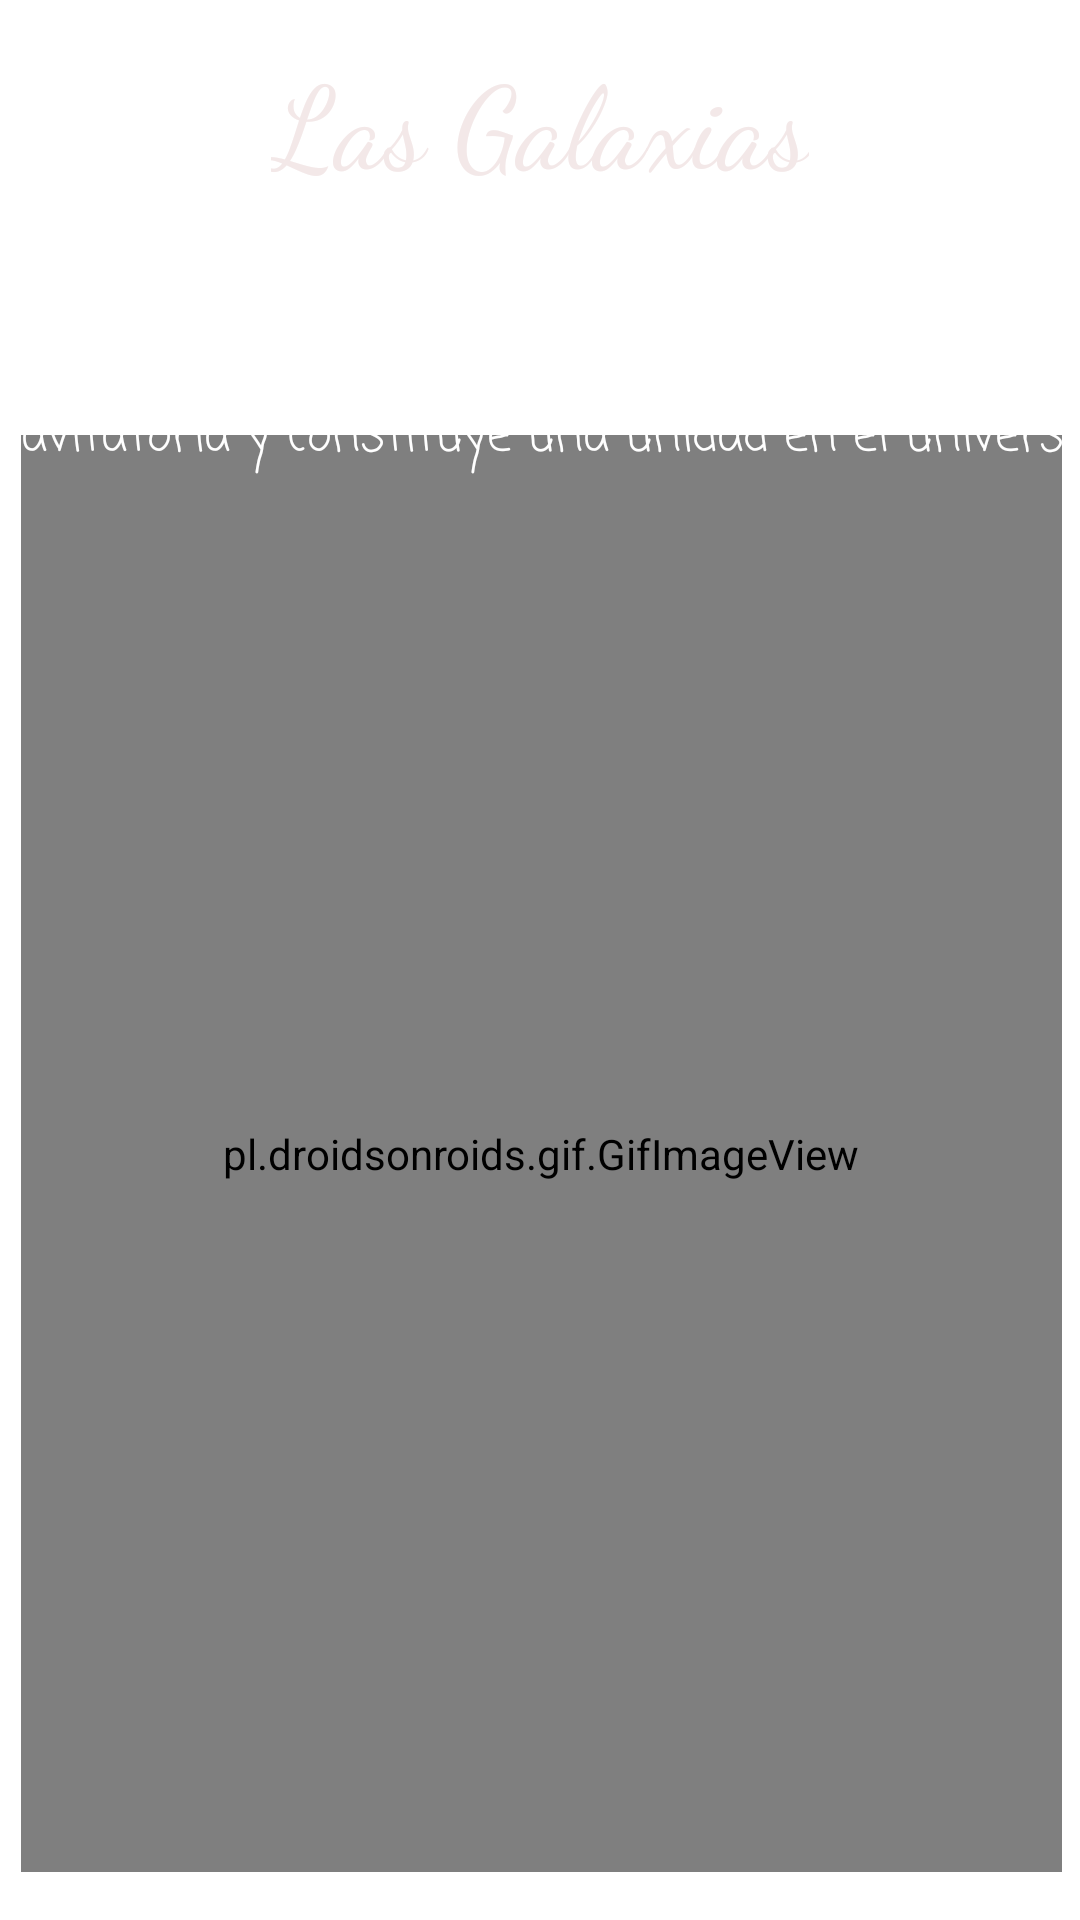

Produce the Android XML layout that renders to this screen, including the resource entries it uses.
<!-- AndroidManifest.xml: application theme Theme.SplashM -->
<!-- res/layout/activity_galaxia.xml -->
<?xml version="1.0" encoding="utf-8"?>
<androidx.constraintlayout.widget.ConstraintLayout xmlns:android="http://schemas.android.com/apk/res/android"
    xmlns:app="http://schemas.android.com/apk/res-auto"
    xmlns:tools="http://schemas.android.com/tools"
    android:layout_width="match_parent"
    android:layout_height="match_parent"
    tools:context=".Galaxia"
    android:background="@drawable/fondo2"
    >

    <TextView
        android:id="@+id/textView"
        android:layout_width="wrap_content"
        android:layout_height="wrap_content"
        android:fontFamily="cursive"
        android:text="Las Galaxias"
        android:textColor="#F3E8E8"
        android:textSize="38dp"
        app:layout_constraintBottom_toBottomOf="parent"
        app:layout_constraintEnd_toEndOf="parent"
        app:layout_constraintStart_toStartOf="parent"
        app:layout_constraintTop_toTopOf="parent"
        app:layout_constraintVertical_bias="0.023" />

    <LinearLayout
        android:id="@+id/linearLayout2"
        android:layout_width="347dp"
        android:layout_height="479dp"
        android:orientation="vertical"
        app:layout_constraintBottom_toBottomOf="parent"
        app:layout_constraintEnd_toEndOf="parent"
        app:layout_constraintHorizontal_bias="0.54"
        app:layout_constraintStart_toStartOf="parent"
        app:layout_constraintTop_toTopOf="parent"
        app:layout_constraintVertical_bias="0.9">

        <pl.droidsonroids.gif.GifImageView
            android:layout_width="match_parent"
            android:layout_height="match_parent"
            android:src="@drawable/galaxia2" />

    </LinearLayout>

    <TextView
        android:id="@+id/txtQuees"
        android:layout_width="378dp"
        android:layout_height="117dp"
        android:fontFamily="casual"
        android:justificationMode="inter_word"
        android:text="Agrupación de estrellas, cuerpos celestes y materia cósmica que está concentrada en una determinada región del espacio por efecto de la atracción gravitatoria y constituye una unidad en el universo."
        android:textColor="@color/white"
        android:textSize="16dp"
        app:layout_constraintBottom_toBottomOf="parent"
        app:layout_constraintEnd_toEndOf="parent"
        app:layout_constraintHorizontal_bias="0.488"
        app:layout_constraintStart_toStartOf="parent"
        app:layout_constraintTop_toTopOf="parent"
        app:layout_constraintVertical_bias="0.117" />


</androidx.constraintlayout.widget.ConstraintLayout>
<!-- resources referenced by this layout -->
<resources>
  <color name="white">#FFFFFFFF</color>}
  <style name="Theme.SplashM" parent="Theme.MaterialComponents.DayNight.DarkActionBar">
          
          <item name="colorPrimary">@color/purple_500</item>
          <item name="colorPrimaryVariant">@color/purple_700</item>
          <item name="colorOnPrimary">@color/white</item>
          
          <item name="colorSecondary">@color/teal_200</item>
          <item name="colorSecondaryVariant">@color/teal_700</item>
          <item name="colorOnSecondary">@color/black</item>
          
          <item name="android:statusBarColor" tools:targetApi="l">?attr/colorPrimaryVariant</item>
          
      </style>
  <color name="purple_500">#FF6200EE</color>
  <color name="purple_700">#FF3700B3</color>
  <color name="teal_200">#FF03DAC5</color>
  <color name="teal_700">#FF018786</color>
  <color name="black">#FF000000</color>
</resources>
